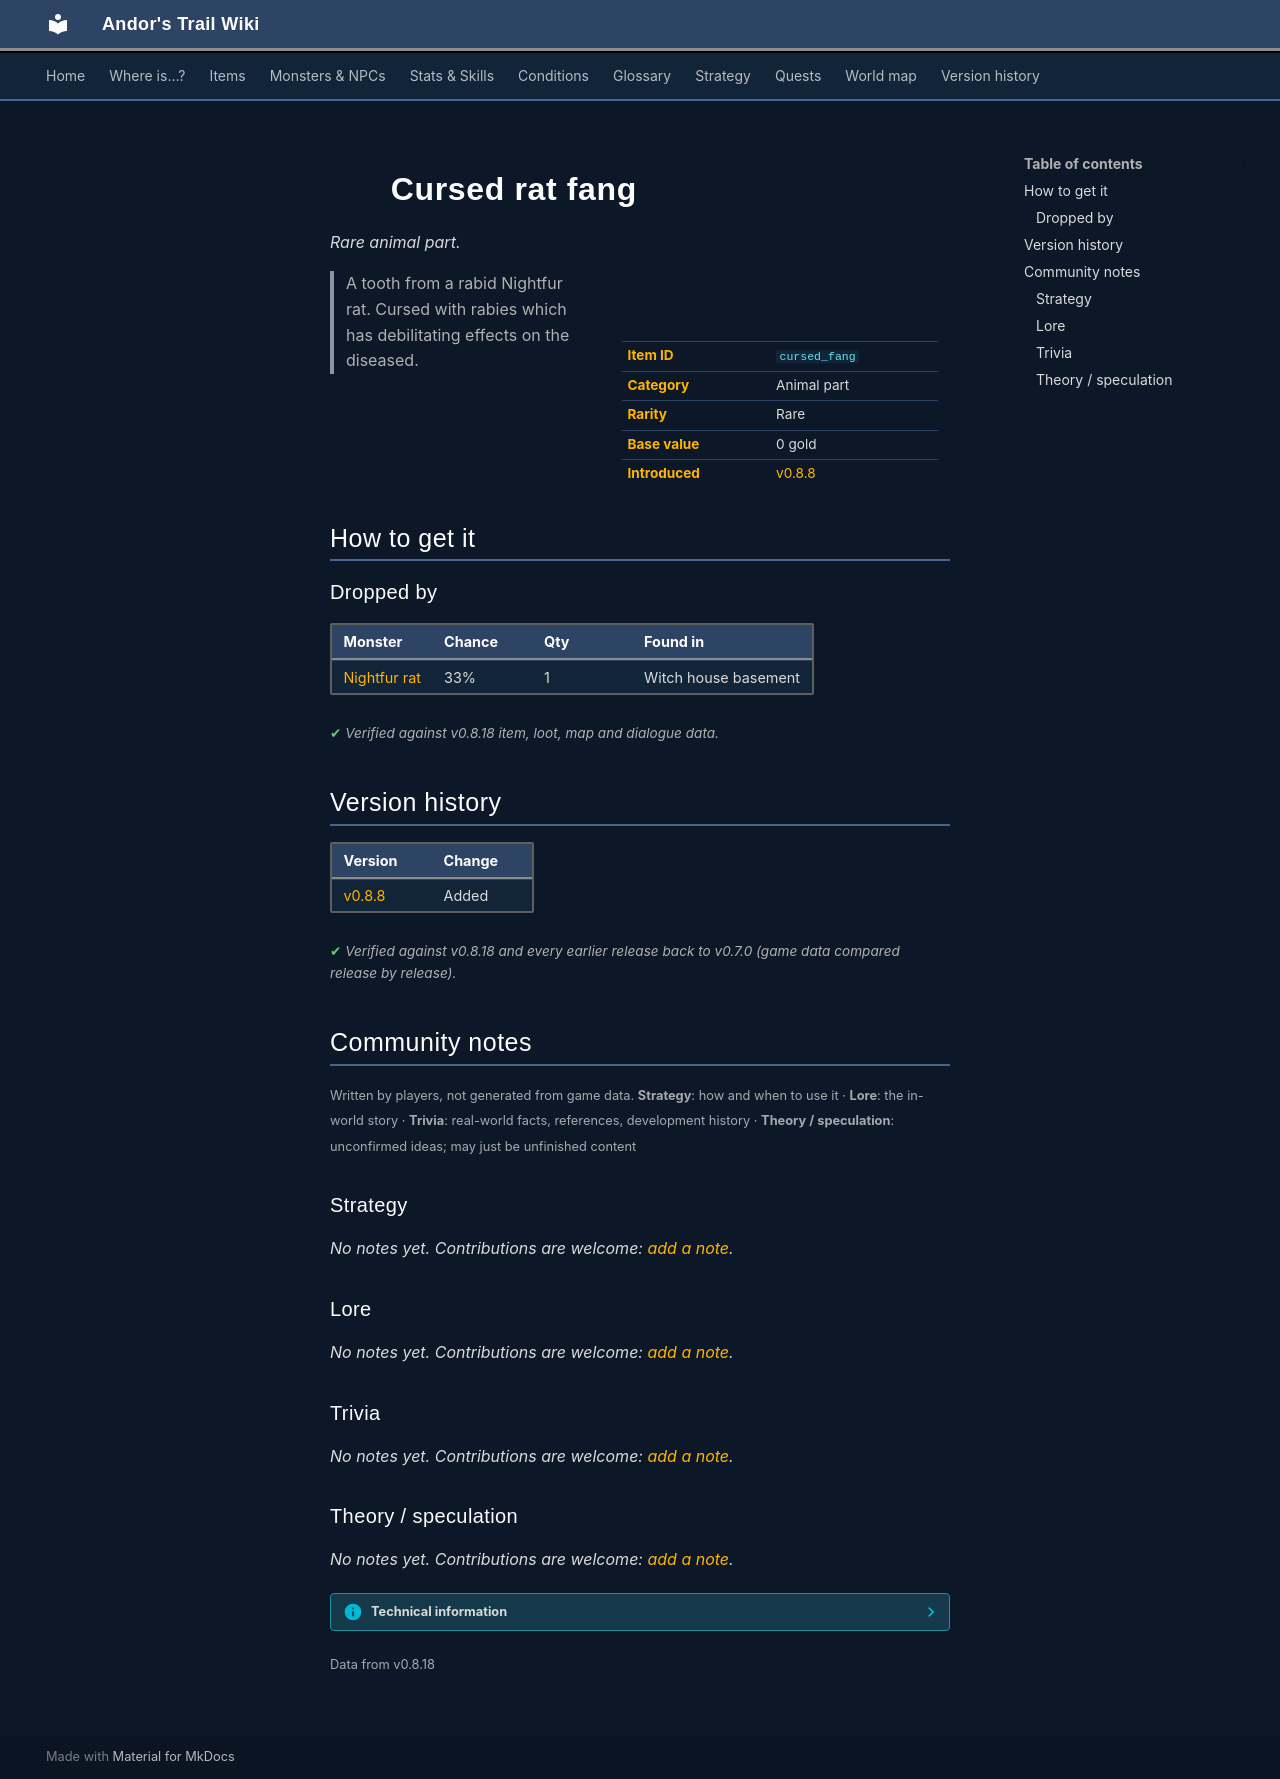

repository: asdfghjkl628/Andor-s-Trail-Wikiiii · page: items/cursed_fang/index.html · generator: mkdocs

---
description: "Cursed rat fang is a rare animal part in Andor's Trail. How to get it: monster drops. A tooth from a rabid Nightfur rat. Cursed with rabies which has debilitating effects on the diseased."
---

# ![](../assets/icons/items/items_japozero_569.png){ .sprite } Cursed rat fang

*Rare animal part.*

<div class="infobox" markdown>

<p class="ib-img"><img class="sprite" src="../../assets/icons/items/items_japozero_569.png" alt=""></p>

| | |
|---|---|
| **Item ID** | `cursed_fang` |
| **Category** | Animal part |
| **Rarity** | Rare |
| **Base value** | 0 gold |
| **Introduced** | [v0.8.8](../versions/0.8.8.md) |

</div>

> A tooth from a rabid Nightfur rat. Cursed with rabies which has debilitating effects on the diseased.

## How to get it

### Dropped by

| Monster | Chance | Qty | Found in |
|---|---|---|---|
| [Nightfur rat](../monsters/nightfur_rat.md) | 33% | 1 | Witch house basement |


<p class="verified">Verified against v0.8.18 item, loot, map and dialogue data.</p>


## Version history

| Version | Change |
|---|---|
| [v0.8.8](../versions/0.8.8.md) | Added |

<p class="verified">Verified against v0.8.18 and every earlier release back to v0.7.0 (game data compared release by release).</p>


## Community notes

<small>Written by players, not generated from game data. **Strategy**: how and when to use it · **Lore**: the in-world story · **Trivia**: real-world facts, references, development history · **Theory / speculation**: unconfirmed ideas; may just be unfinished content</small>

### Strategy

*No notes yet. Contributions are welcome: [add a note](https://github.com/asdfghjkl628/Andor-s-Trail-Wikiiii/new/main/notes/items?filename=cursed_fang.md&value=%23%23%20Strategy%0A%0A%3C%21--%20how%20and%20when%20to%20use%20it%20--%3E%0A%0A%23%23%20Lore%0A%0A%3C%21--%20the%20in-world%20story%20--%3E%0A%0A%23%23%20Trivia%0A%0A%3C%21--%20real-world%20facts%2C%20references%2C%20development%20history%20--%3E%0A%0A%23%23%20Theory%20/%20speculation%0A%0A%3C%21--%20unconfirmed%20ideas%3B%20may%20just%20be%20unfinished%20content%20--%3E%0A).*

### Lore

*No notes yet. Contributions are welcome: [add a note](https://github.com/asdfghjkl628/Andor-s-Trail-Wikiiii/new/main/notes/items?filename=cursed_fang.md&value=%23%23%20Strategy%0A%0A%3C%21--%20how%20and%20when%20to%20use%20it%20--%3E%0A%0A%23%23%20Lore%0A%0A%3C%21--%20the%20in-world%20story%20--%3E%0A%0A%23%23%20Trivia%0A%0A%3C%21--%20real-world%20facts%2C%20references%2C%20development%20history%20--%3E%0A%0A%23%23%20Theory%20/%20speculation%0A%0A%3C%21--%20unconfirmed%20ideas%3B%20may%20just%20be%20unfinished%20content%20--%3E%0A).*

### Trivia

*No notes yet. Contributions are welcome: [add a note](https://github.com/asdfghjkl628/Andor-s-Trail-Wikiiii/new/main/notes/items?filename=cursed_fang.md&value=%23%23%20Strategy%0A%0A%3C%21--%20how%20and%20when%20to%20use%20it%20--%3E%0A%0A%23%23%20Lore%0A%0A%3C%21--%20the%20in-world%20story%20--%3E%0A%0A%23%23%20Trivia%0A%0A%3C%21--%20real-world%20facts%2C%20references%2C%20development%20history%20--%3E%0A%0A%23%23%20Theory%20/%20speculation%0A%0A%3C%21--%20unconfirmed%20ideas%3B%20may%20just%20be%20unfinished%20content%20--%3E%0A).*

### Theory / speculation

*No notes yet. Contributions are welcome: [add a note](https://github.com/asdfghjkl628/Andor-s-Trail-Wikiiii/new/main/notes/items?filename=cursed_fang.md&value=%23%23%20Strategy%0A%0A%3C%21--%20how%20and%20when%20to%20use%20it%20--%3E%0A%0A%23%23%20Lore%0A%0A%3C%21--%20the%20in-world%20story%20--%3E%0A%0A%23%23%20Trivia%0A%0A%3C%21--%20real-world%20facts%2C%20references%2C%20development%20history%20--%3E%0A%0A%23%23%20Theory%20/%20speculation%0A%0A%3C%21--%20unconfirmed%20ideas%3B%20may%20just%20be%20unfinished%20content%20--%3E%0A).*


??? info "Technical information"

    | | |
    |---|---|
    | Item ID | `cursed_fang` |
    | Category ID | `animal` |
    | Icon | `items_japozero:569` |
    | Defined in | `res/raw/itemlist_mt_galmore.json` |
    | Loot tables containing it | `nightfur_dl` |

    Raw data:

    ```json
    {
     "id": "cursed_fang",
     "iconID": "items_japozero:569",
     "name": "Cursed rat fang",
     "displaytype": "rare",
     "category": "animal",
     "description": "A tooth from a rabid Nightfur rat. Cursed with rabies which has debilitating effects on the diseased."
    }
    ```


<small>Data from v0.8.18</small>
